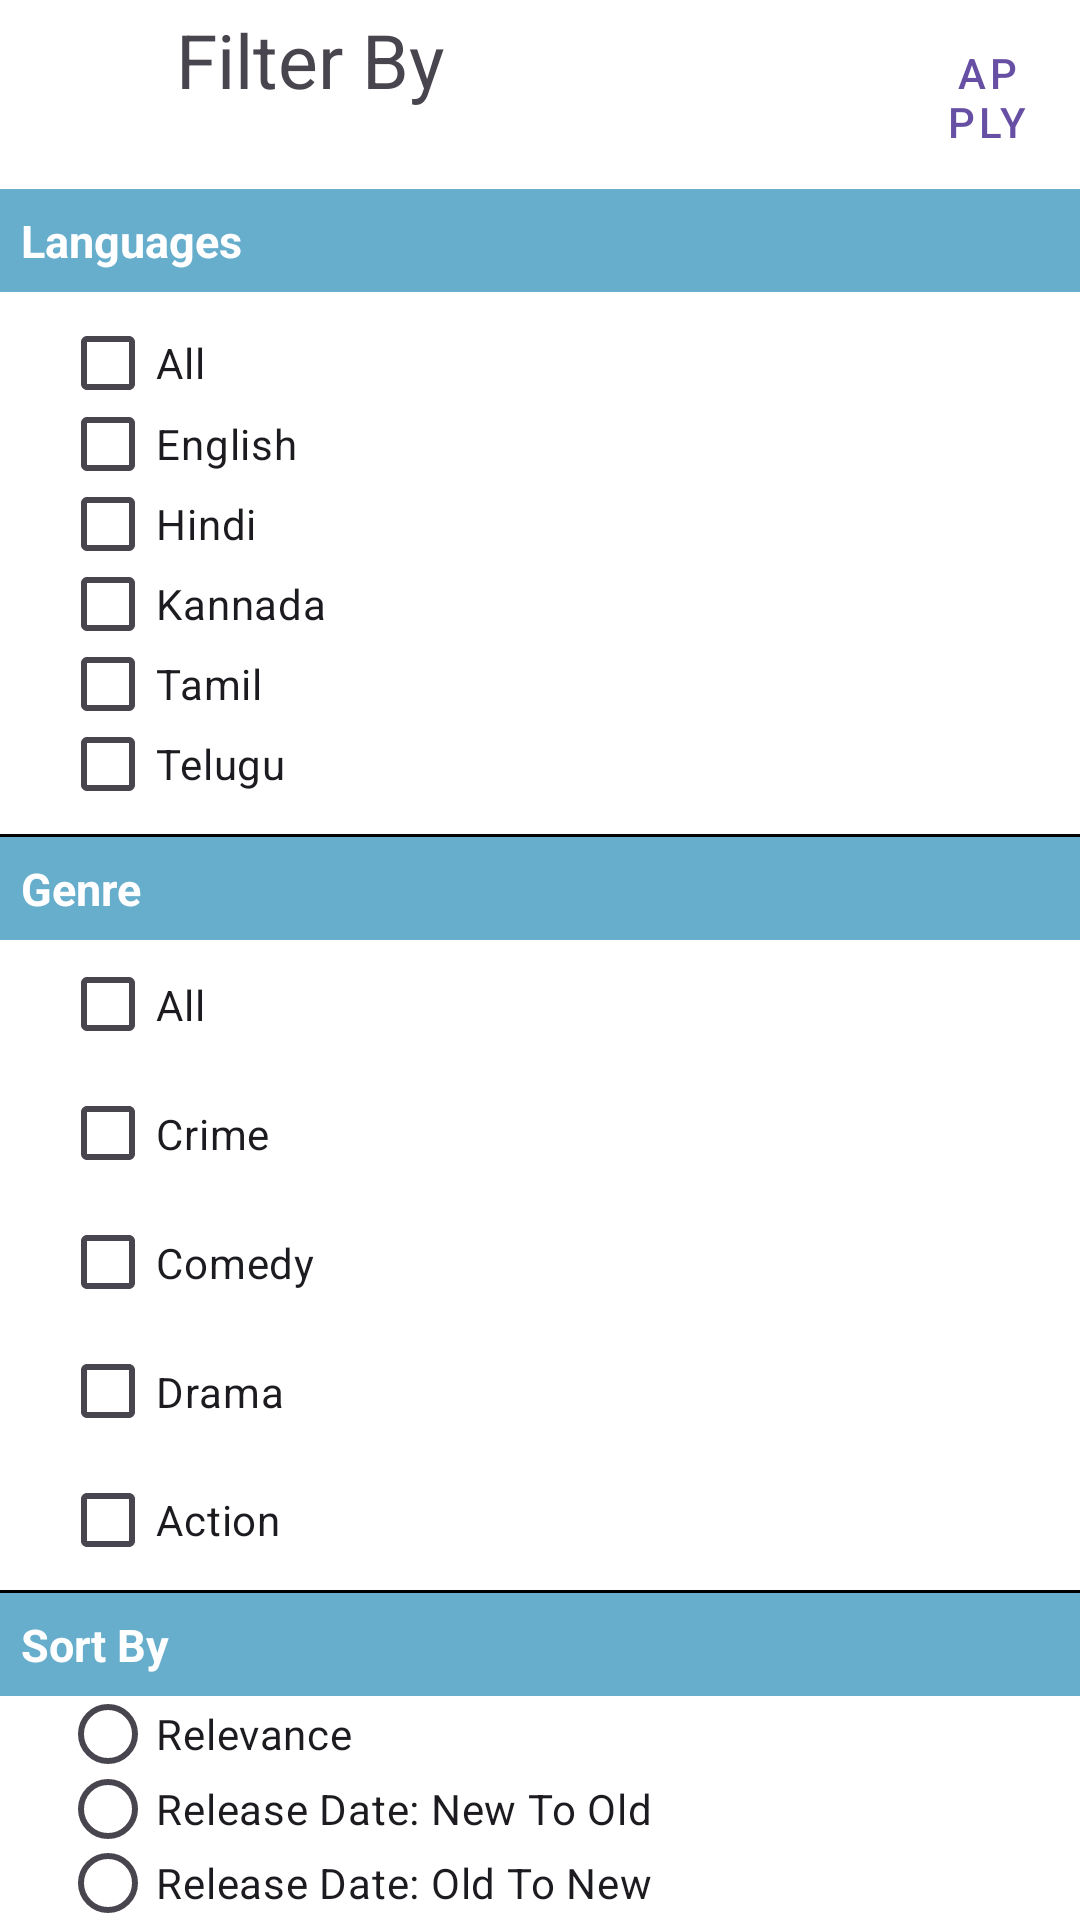

Layout XML and referenced resources for this Android screen:
<!-- AndroidManifest.xml: application theme Theme.BookTicketApp -->
<!-- res/layout/filter_by.xml -->
<?xml version="1.0" encoding="utf-8"?>
<RelativeLayout
    xmlns:android="http://schemas.android.com/apk/res/android"
    xmlns:app="http://schemas.android.com/apk/res-auto"
    xmlns:tools="http://schemas.android.com/tools"
    android:layout_width="match_parent"
    android:layout_height="match_parent"
    tools:context=".Filter"
    android:background="#fff">

    <LinearLayout
        android:id="@+id/linear1"
        android:layout_width="match_parent"
        android:layout_height="278sp"
        android:orientation="vertical">
        <LinearLayout
            android:layout_width="match_parent"
            android:layout_height="wrap_content"
            android:orientation="horizontal">

        <ImageView
            android:id="@+id/arrowBack"
            android:layout_width="35dp"
            android:layout_height="35dp"
            android:layout_marginLeft="3dp"
            android:layout_marginTop="3dp"
            app:srcCompat="@drawable/baseline_arrow_back_24" />

        <TextView
            android:layout_width="wrap_content"
            android:layout_height="wrap_content"
            android:layout_marginLeft="10pt"
            android:paddingTop="3dp"
            android:text="Filter By"
            android:textSize="25dp" />

        <Button
            android:id="@+id/apply_filter"
            android:layout_width="wrap_content"
            android:layout_height="wrap_content"
            android:text="Apply"
            android:layout_marginLeft="150dp"
            style="@style/Widget.MaterialComponents.Button.OutlinedButton"
            android:backgroundTint="#00BCD4"/>
        </LinearLayout>

        <LinearLayout
            android:layout_width="match_parent"
            android:layout_height="wrap_content"
            android:layout_marginTop="15dp"
            android:orientation="horizontal">
        <TextView
            android:id="@+id/textView2"
            android:layout_width="match_parent"
            android:textSize="15dp"
            android:padding="7dp"
            android:layout_height="wrap_content"
            android:text="Languages"
            android:background="#67ADCC"
            android:textColor="@color/white"
            android:textStyle="bold"/>
        </LinearLayout>

        <CheckBox
            android:id="@+id/checkBox1"
            android:layout_width="match_parent"
            android:layout_height="wrap_content"
            android:layout_marginTop="10dp"
            android:layout_marginLeft="20sp"
            android:layout_weight="1"
            android:text="All" />

        <CheckBox
            android:id="@+id/checkBox2"
            android:layout_width="match_parent"
            android:layout_height="wrap_content"
            android:layout_marginLeft="20sp"
            android:layout_weight="1"
            android:text="English" />

        <CheckBox
            android:id="@+id/checkBox3"
            android:layout_width="match_parent"
            android:layout_height="wrap_content"
            android:layout_weight="1"
            android:layout_marginLeft="20sp"
            android:text="Hindi" />

        <CheckBox
            android:id="@+id/checkBox4"
            android:layout_width="match_parent"
            android:layout_height="wrap_content"
            android:layout_weight="1"
            android:layout_marginLeft="20sp"
            android:text="Kannada" />

        <CheckBox
            android:id="@+id/checkBox5"
            android:layout_width="match_parent"
            android:layout_height="wrap_content"
            android:layout_weight="1"
            android:layout_marginLeft="20sp"
            android:text="Tamil" />

        <CheckBox
            android:id="@+id/checkBox6"
            android:layout_width="match_parent"
            android:layout_height="wrap_content"
            android:layout_weight="1"
            android:layout_marginLeft="20sp"
            android:text="Telugu"
            android:layout_marginBottom="10dp"/>

    </LinearLayout>

    <LinearLayout
        android:id="@+id/linear2"
        android:layout_width="match_parent"
        android:layout_height="250sp"
        android:layout_marginTop="278sp"
        android:orientation="vertical">

        <View
            android:id="@+id/view2"
            android:layout_width="wrap_content"
            android:layout_height="1dp"
            android:layout_marginTop="0dp"
            android:background="#020202" />


        <TextView
            android:id="@+id/textView7"
            android:layout_width="match_parent"
            android:textSize="15dp"
            android:padding="7dp"
            android:layout_height="wrap_content"
            android:text="Genre"
            android:background="#67ADCC"
            android:textColor="@color/white"
            android:textStyle="bold"/>

        <LinearLayout
            android:layout_width="match_parent"
            android:layout_height="match_parent"
            android:layout_marginLeft="20sp"
            android:orientation="vertical">

            <CheckBox
                android:id="@+id/checkBox10"
                android:layout_width="match_parent"
                android:layout_height="wrap_content"
                android:layout_weight="1"
                android:text="All" />

            <CheckBox
                android:id="@+id/checkBox9"
                android:layout_width="match_parent"
                android:layout_height="wrap_content"
                android:layout_weight="1"
                android:text="Crime" />

            <CheckBox
                android:id="@+id/checkBox8"
                android:layout_width="match_parent"
                android:layout_height="wrap_content"
                android:layout_weight="1"
                android:text="Comedy" />

            <CheckBox
                android:id="@+id/checkBox7"
                android:layout_width="match_parent"
                android:layout_height="wrap_content"
                android:layout_weight="1"
                android:text="Drama" />

            <CheckBox
                android:id="@+id/checkBox11"
                android:layout_width="match_parent"
                android:layout_height="wrap_content"
                android:layout_weight="1"
                android:text="Action"
                />


        </LinearLayout>


    </LinearLayout>

    <LinearLayout
        android:id="@+id/linear3"
        android:layout_width="match_parent"
        android:layout_height="200sp"
        android:layout_marginTop="530sp"
        android:orientation="vertical">
        <View
            android:id="@+id/view"
            android:layout_width="match_parent"
            android:layout_height="1dp"
            android:background="@color/black"
            />


        <TextView
            android:id="@+id/textView8"
            android:layout_width="match_parent"
            android:textSize="15dp"
            android:padding="7dp"
            android:layout_height="wrap_content"
            android:text="Sort By"
            android:background="#67ADCC"
            android:textColor="@color/white"
            android:textStyle="bold"/>

        <LinearLayout
            android:layout_width="match_parent"
            android:layout_height="match_parent"
            android:layout_marginLeft="20sp"
            android:orientation="vertical">

            <RadioGroup
                android:layout_width="match_parent"
                android:layout_height="match_parent">

                <RadioButton
                    android:id="@+id/radioButton7"
                    android:layout_width="match_parent"
                    android:layout_height="wrap_content"
                    android:layout_weight="1"
                    android:text="Relevance" />

                <RadioButton
                    android:id="@+id/radioButton5"
                    android:layout_width="match_parent"
                    android:layout_height="wrap_content"
                    android:layout_weight="1"
                    android:text="Release Date: New To Old" />

                <RadioButton
                    android:id="@+id/radioButton6"
                    android:layout_width="match_parent"
                    android:layout_height="wrap_content"
                    android:layout_weight="1"
                    android:text="Release Date: Old To New" />
            </RadioGroup>
        </LinearLayout>
    </LinearLayout>
</RelativeLayout>
<!-- resources referenced by this layout -->
<resources>
  <color name="black">#FF000000</color>
  <color name="white">#FFFFFFFF</color>
  <style name="Theme.BookTicketApp" parent="Base.Theme.BookTicketApp" />
  <style name="Base.Theme.BookTicketApp" parent="Theme.Material3.DayNight.NoActionBar">
          
          
      </style>
</resources>
